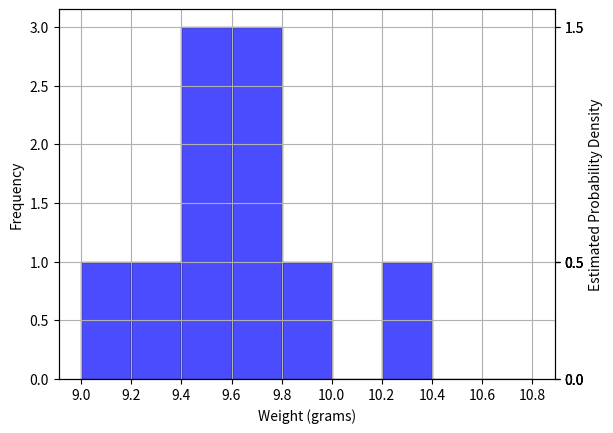

The matplotlib source for this figure:
import matplotlib.pyplot as plt
import numpy as np

# Data of Yellow Warblers weights
weights = [9.21, 9.05, 9.73, 9.43, 10.3, 9.68, 9.82, 9.73, 9.52, 9.53]

# Define the bin edges for intervals that are 0.2 wide with whole numbers on interval endpoints
bin_edges = np.arange(start=np.floor(min(weights)), stop=np.ceil(max(weights)), step=0.2)

# Calculate histogram data (frequency)
hist, bins = np.histogram(weights, bins=bin_edges)

# Probability densities for the right-hand axis (frequency divided by total observations and by bin width)
prob_density = hist / (sum(hist) * 0.2)

# Create the histogram plot
fig, ax1 = plt.subplots()

# Plot the frequencies
ax1.hist(weights, bins=bin_edges, alpha=0.7, color='blue', edgecolor='black')
ax1.set_xlabel('Weight (grams)')
ax1.set_ylabel('Frequency')
ax1.set_xticks(bin_edges)

# Create the second axis for estimated probability density
ax2 = ax1.twinx()
ax2.set_ylim(ax1.get_ylim())
ax2.set_yticks(hist)
ax2.set_yticklabels(np.round(prob_density, 2))
ax2.set_ylabel('Estimated Probability Density')

# Add grid lines for readability
ax1.grid(True)

# Show the plot
plt.show()
